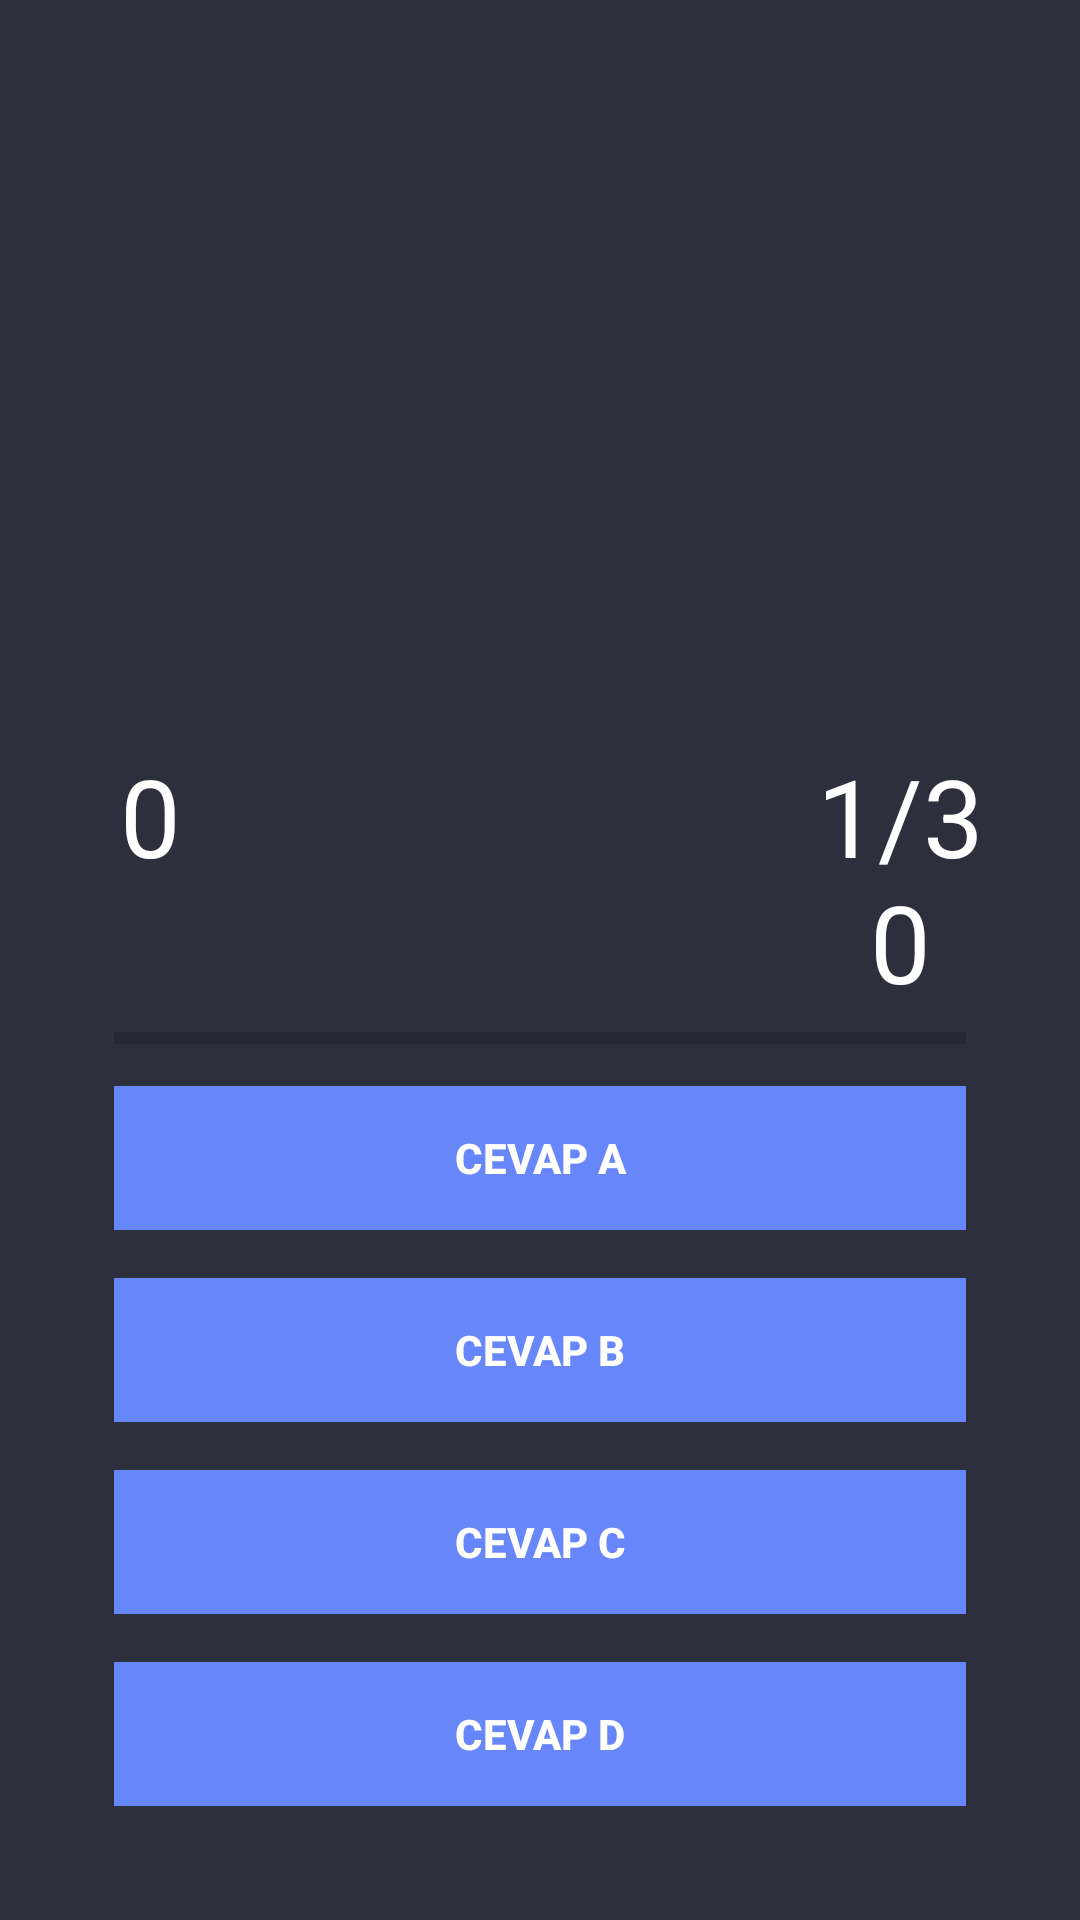

The Android layout XML behind this screen, and the referenced resources:
<!-- AndroidManifest.xml: application theme AppTheme -->
<!-- res/layout/activity_playing.xml -->
<?xml version="1.0" encoding="utf-8"?>
<RelativeLayout
    xmlns:android="http://schemas.android.com/apk/res/android"
    xmlns:app="http://schemas.android.com/apk/res-auto"
    xmlns:tools="http://schemas.android.com/tools"
    android:layout_width="match_parent"
    android:layout_height="match_parent"
    android:background="@color/colorPrimary"
    tools:context="com.example.onlinequizapp.PlayingActivity">

    <ImageView
        android:id="@+id/imgQuestion"
        android:layout_alignParentTop="true"
        android:layout_centerHorizontal="true"
        android:layout_marginTop="25dp"
        android:gravity="center"
        android:layout_width="300dp"
        android:layout_height="200dp"
        tools:ignore="ContentDescription" />

    <TextView
        android:id="@+id/txtQuestion"
        android:layout_width="match_parent"
        android:layout_height="wrap_content"
        android:layout_above="@+id/relativeLayout"
        android:layout_alignParentStart="true"
        android:layout_marginBottom="34dp"
        android:gravity="center"
        android:textColor="@android:color/white"
        android:textSize="25sp"
        android:visibility="invisible" />

    <RelativeLayout
        android:layout_alignParentBottom="true"
        android:layout_margin="30dp"
        android:paddingTop="20dp"
        android:layout_width="wrap_content"
        android:layout_height="wrap_content"
        android:id="@+id/relativeLayout">

        <LinearLayout
            android:orientation="vertical"
            android:id="@+id/group"
            android:paddingTop="10dp"
            android:layout_width="match_parent"
            android:layout_height="wrap_content">

            <LinearLayout
                android:weightSum="2"
                android:orientation="horizontal"
                android:layout_width="match_parent"
                android:layout_height="wrap_content">

                <TextView
                    android:id="@+id/txtScore"
                    android:textColor="@android:color/white"
                    android:gravity="center_horizontal"
                    android:layout_marginLeft="10dp"
                    android:text="0"
                    android:textSize="36sp"

                    android:layout_width="wrap_content"
                    android:layout_height="wrap_content" />

                <TextView
                    android:id="@+id/txtTotalQuestion"
                    android:layout_width="wrap_content"
                    android:layout_height="wrap_content"
                    android:gravity="center_horizontal"
                    android:layout_marginLeft="210dp"
                    android:text="1/30"
                    android:textColor="@android:color/white"
                    android:textSize="36sp" />

            </LinearLayout>

            <ProgressBar
                android:id="@+id/progressBar"
                style="@style/Widget.AppCompat.ProgressBar.Horizontal"
                android:layout_marginLeft="8dp"
                android:layout_marginRight="8dp"
                android:max="5"
                android:layout_width="match_parent"
                android:layout_height="wrap_content" />

            <Button
                android:id="@+id/btnAnswerA"
                android:text="Cevap A"
                android:textColor="@android:color/white"
                android:textStyle="bold"
                android:theme="@style/MyButton"
                style="@style/Widget.AppCompat.Button.Borderless"
                android:background="#6786FA"
                android:layout_margin="8dp"
                android:foreground="?android:attr/selectableItemBackground"
                android:layout_width="match_parent"
                android:layout_height="wrap_content" />
            <Button
                android:id="@+id/btnAnswerB"
                android:text="Cevap B"
                android:textColor="@android:color/white"
                android:textStyle="bold"
                android:theme="@style/MyButton"
                style="@style/Widget.AppCompat.Button.Borderless"
                android:background="#6786FA"
                android:layout_margin="8dp"
                android:foreground="?android:attr/selectableItemBackground"
                android:layout_width="match_parent"
                android:layout_height="wrap_content" />
            <Button
                android:id="@+id/btnAnswerC"
                android:text="Cevap C"
                android:textColor="@android:color/white"
                android:textStyle="bold"
                android:theme="@style/MyButton"
                style="@style/Widget.AppCompat.Button.Borderless"
                android:background="#6786FA"
                android:layout_margin="8dp"
                android:foreground="?android:attr/selectableItemBackground"
                android:layout_width="match_parent"
                android:layout_height="wrap_content" />
            <Button
                android:id="@+id/btnAnswerD"
                android:text="Cevap D"
                android:textColor="@android:color/white"
                android:textStyle="bold"
                android:theme="@style/MyButton"
                style="@style/Widget.AppCompat.Button.Borderless"
                android:background="#6786FA"
                android:layout_margin="8dp"
                android:foreground="?android:attr/selectableItemBackground"
                android:layout_width="match_parent"
                android:layout_height="wrap_content" />

        </LinearLayout>

    </RelativeLayout>


</RelativeLayout>
<!-- resources referenced by this layout -->
<resources>
  <color name="colorPrimary">#2D2F3C</color>
  <style name="MyButton" parent="Theme.AppCompat.Light">
          <item name="colorControlHighlight">#4860CE</item> 
      </style>
  <style name="AppTheme" parent="Theme.AppCompat.Light.NoActionBar">
          
          <item name="colorPrimary">@color/colorPrimary</item>
          <item name="colorPrimaryDark">@color/colorPrimaryDark</item>
          <item name="colorAccent">@color/colorAccent</item>
      </style>
  <color name="colorPrimaryDark">#030516</color>
  <color name="colorAccent">#565866</color>
</resources>
